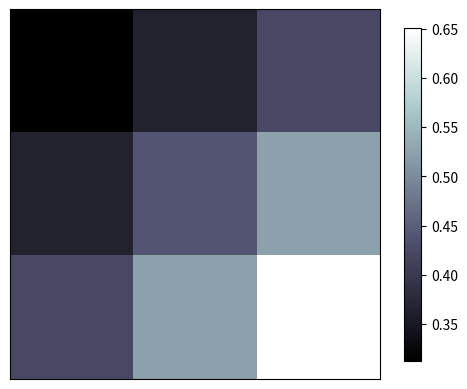

Source code (Python):
import numpy as np
import matplotlib.pyplot as plt

a=np.array([0.313,0.365,0.423,
            0.365,0.439,0.525,
            0.423,0.525,0.651 ]).reshape(3,3)
plt.imshow(a,interpolation='nearest',cmap=plt.cm.bone,origin='upper')
plt.colorbar(shrink=0.9)

plt.xticks(())
plt.yticks(())
plt.show()